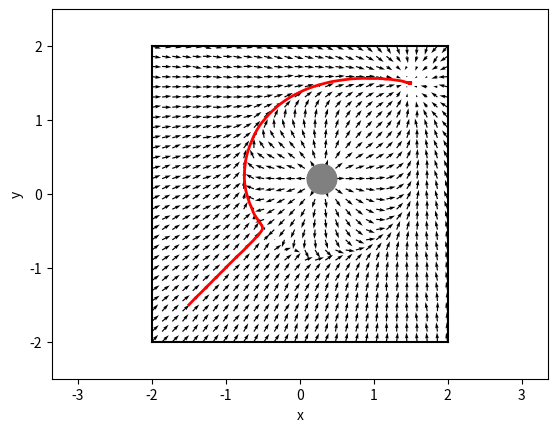

Source code (Python):
from __future__ import absolute_import
from __future__ import division
from __future__ import print_function

import argparse
import matplotlib.pylab as plt
import numpy as np


WALL_OFFSET = 2.
CYLINDER_POSITION = np.array([.3, .2], dtype=np.float32)
CYLINDER_RADIUS = .2
GOAL_POSITION = np.array([1.5, 1.5], dtype=np.float32)
START_POSITION = np.array([-1.5, -1.5], dtype=np.float32)
MAX_SPEED = .5

# EXTRA Obstacles
O1 =  np.array([0, 0.5], dtype=np.float32)
O2 =  np.array([0.5, 0], dtype=np.float32)
R1 = .2
R2 = .2

def dist(a,b):
  return np.sqrt((a[0]-b[0])**2+(a[1]-b[1])**2)
def get_velocity_to_reach_goal(position, goal_position):
  v = np.zeros(2, dtype=np.float32)
  # MISSING: Compute the velocity field needed to reach goal_position
  # assuming that there are no obstacles.
  if not (position[0] == goal_position[0] and position[1] == goal_position[1]):
    v = np.random.normal(0,0.05,size=2)
  d_threshold = 1
  force_factor = 1
  d = dist(position,goal_position)
  if d <= d_threshold:
    return v[0]-force_factor*(position[0]-goal_position[0]),v[1]-force_factor*(position[1]-goal_position[1])
  else:
    return v[0]-d_threshold*force_factor*(position[0]-goal_position[0])/dist(position,goal_position),v[1]-d_threshold*force_factor*(position[1]-goal_position[1])/dist(position,goal_position)


def get_velocity_to_avoid_obstacles(position, obstacle_positions, obstacle_radii):
  v = np.zeros(2, dtype=np.float32)
  # MISSING: Compute the velocity field needed to avoid the obstacles
  # In the worst case there might a large force pushing towards the
  # obstacles (consider what is the largest force resulting from the
  # get_velocity_to_reach_goal function). Make sure to not create
  # speeds that are larger than max_speed for each obstacle. Both obstacle_positions
  # and obstacle_radii are lists.
  q_threshold = 1.5
  force_factor = 1
  for i in range(len(obstacle_positions)):
    pos = obstacle_positions[i]
    rad = obstacle_radii[i]
    dist_obst = abs(dist(position,pos)-rad)
    if dist_obst <= q_threshold:
      v[0] += -force_factor*(1/q_threshold - 1/dist_obst)*1/(dist_obst**2)*(position[0]-pos[0])/dist_obst
      v[1] += -force_factor*(1/q_threshold - 1/dist_obst)*1/(dist_obst**2)*(position[1]-pos[1])/dist_obst
  # Solve the problem with a rule based solution
  #if position[0] == position[1]:
  #  v[0] += 1
  return v


def normalize(v):
  n = np.linalg.norm(v)
  if n < 1e-2:
    return np.zeros_like(v)
  return v / n


def cap(v, max_speed):
  n = np.linalg.norm(v)
  if n > max_speed:
    return v / n * max_speed
  return v


def get_velocity(position, mode='all'):
  if mode in ('goal', 'all'):
    v_goal = get_velocity_to_reach_goal(position, GOAL_POSITION)
  else:
    v_goal = np.zeros(2, dtype=np.float32)
  if mode in ('obstacle', 'all'):
    v_avoid = get_velocity_to_avoid_obstacles(
      position,
      [CYLINDER_POSITION],
      [CYLINDER_RADIUS])
  else:
    v_avoid = np.zeros(2, dtype=np.float32)
  v = v_goal + v_avoid
  return cap(v, max_speed=MAX_SPEED)


if __name__ == '__main__':
  parser = argparse.ArgumentParser(description='Runs obstacle avoidance with a potential field')
  parser.add_argument('--mode', action='store', default='all', help='Which velocity field to plot.', choices=['obstacle', 'goal', 'all'])
  args, unknown = parser.parse_known_args()

  fig, ax = plt.subplots()
  # Plot field.
  X, Y = np.meshgrid(np.linspace(-WALL_OFFSET, WALL_OFFSET, 30),
                     np.linspace(-WALL_OFFSET, WALL_OFFSET, 30))
  U = np.zeros_like(X)
  V = np.zeros_like(X)
  for i in range(len(X)):
    for j in range(len(X[0])):
      velocity = get_velocity(np.array([X[i, j], Y[i, j]]), args.mode)
      U[i, j] = velocity[0]
      V[i, j] = velocity[1]
  plt.quiver(X, Y, U, V, units='width')

  # Plot environment.
  # add extra obstacles
  #ax.add_artist(plt.Circle(O1, R1, color='gray'))
  #ax.add_artist(plt.Circle(O2, R2, color='gray'))
  #####
  ax.add_artist(plt.Circle(CYLINDER_POSITION, CYLINDER_RADIUS, color='gray'))
  plt.plot([-WALL_OFFSET, WALL_OFFSET], [-WALL_OFFSET, -WALL_OFFSET], 'k')
  plt.plot([-WALL_OFFSET, WALL_OFFSET], [WALL_OFFSET, WALL_OFFSET], 'k')
  plt.plot([-WALL_OFFSET, -WALL_OFFSET], [-WALL_OFFSET, WALL_OFFSET], 'k')
  plt.plot([WALL_OFFSET, WALL_OFFSET], [-WALL_OFFSET, WALL_OFFSET], 'k')

  # Plot a simple trajectory from the start position.
  # Uses Euler integration.
  dt = 0.01
  x = START_POSITION
  positions = [x]
  for t in np.arange(0., 20., dt):
    v = get_velocity(x, args.mode)
    x = x + v * dt
    positions.append(x)
  positions = np.array(positions)
  plt.plot(positions[:, 0], positions[:, 1], lw=2, c='r')

  plt.axis('equal')
  plt.xlabel('x')
  plt.ylabel('y')
  plt.xlim([-.5 - WALL_OFFSET, WALL_OFFSET + .5])
  plt.ylim([-.5 - WALL_OFFSET, WALL_OFFSET + .5])
  plt.show()
